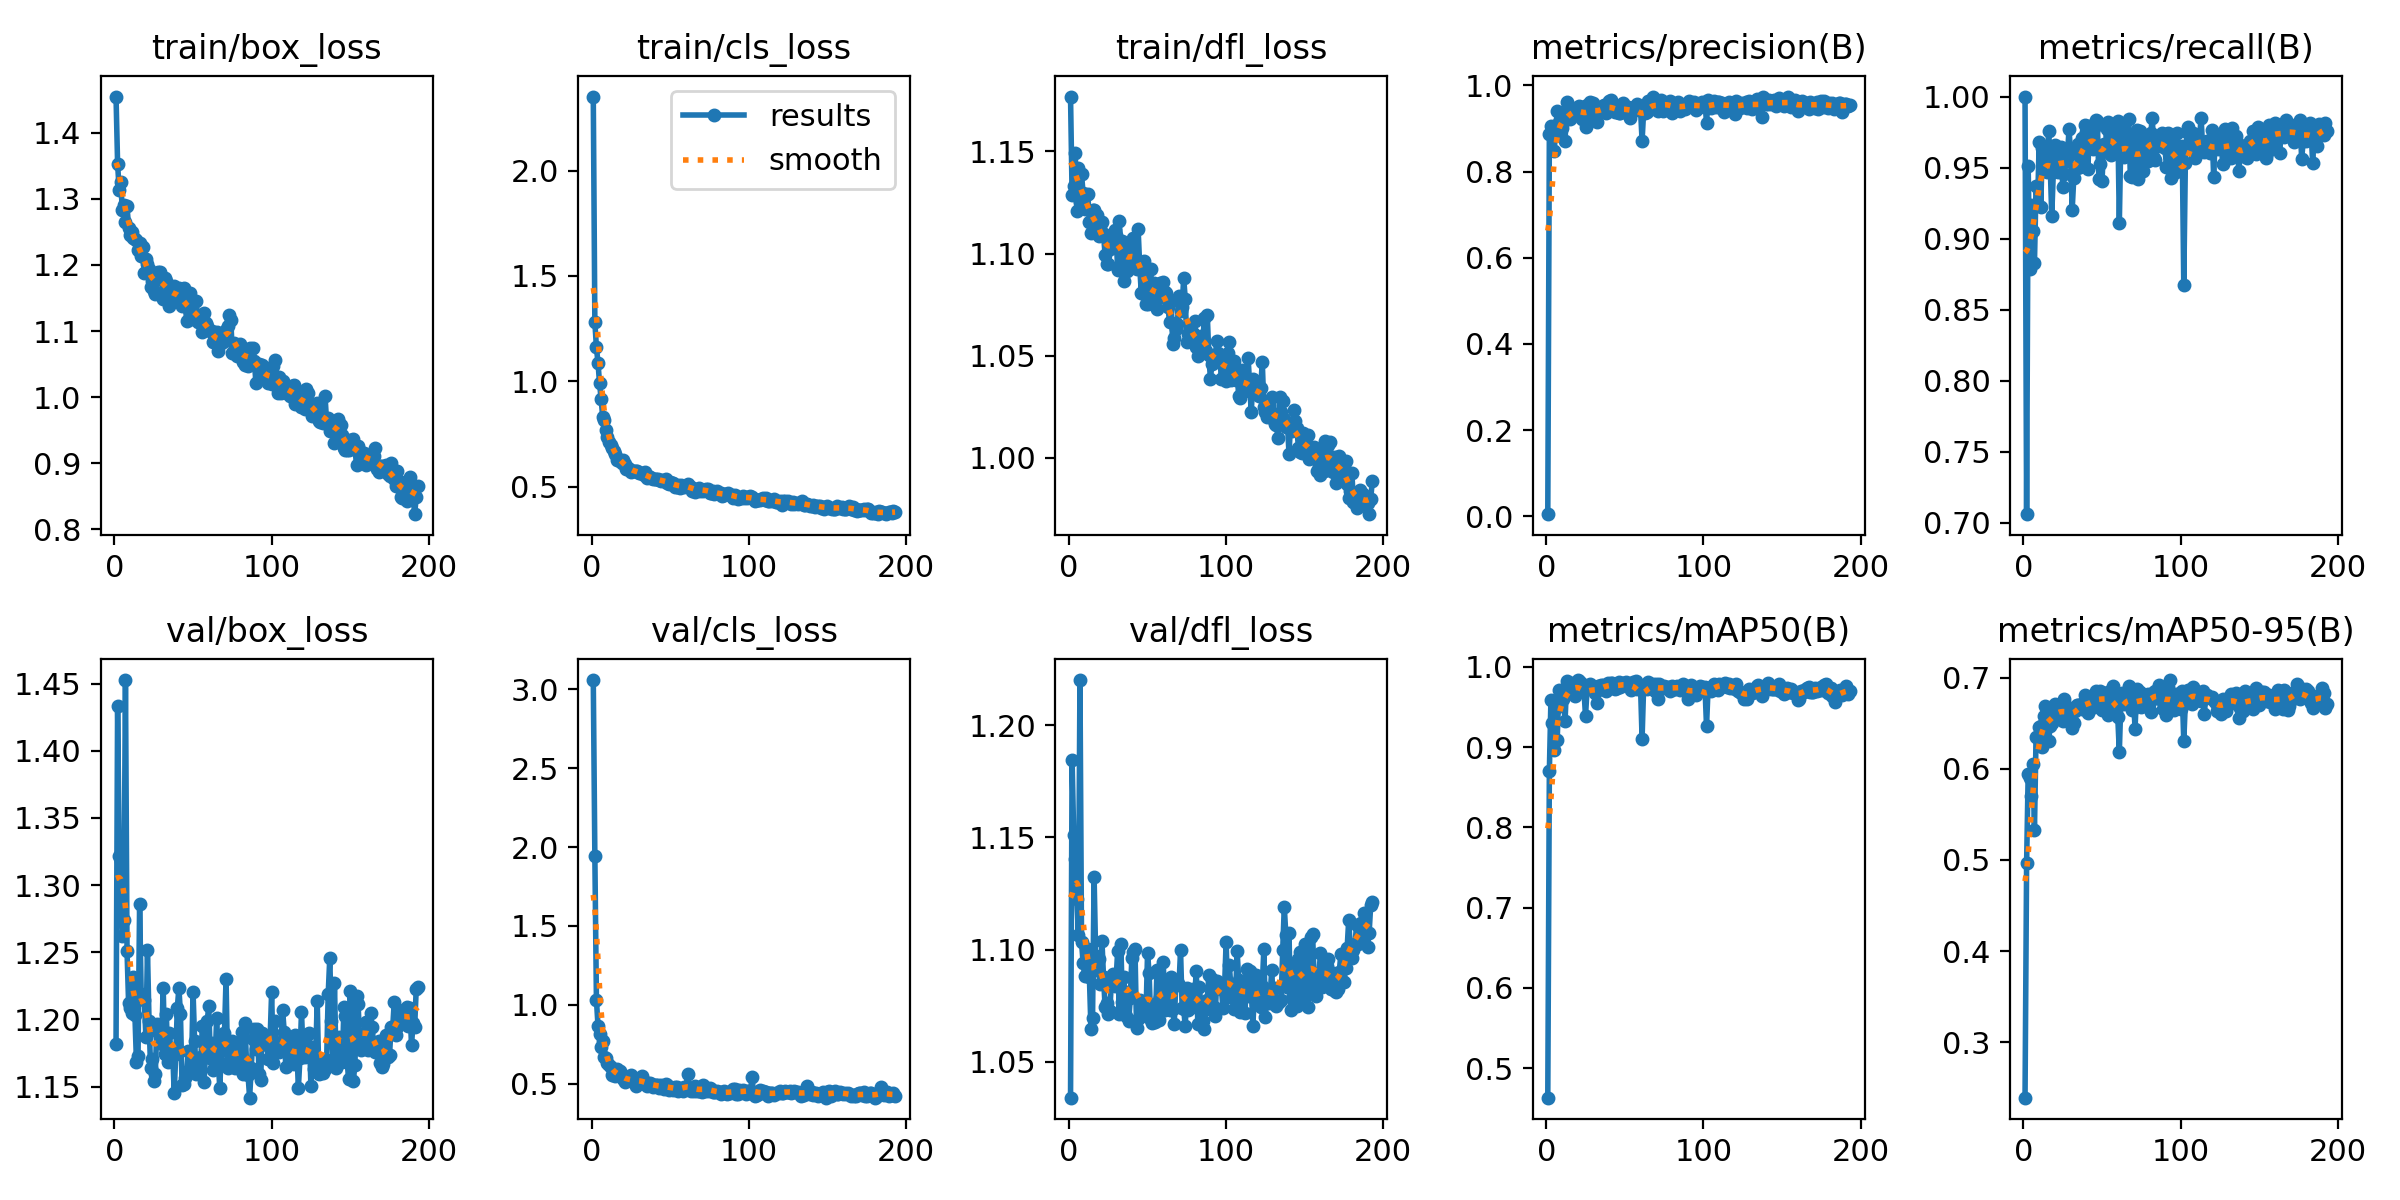

Source data for this figure (header and first rows):
epoch, time, train/box_loss, train/cls_loss, train/dfl_loss, metrics/precision(B), metrics/recall(B), metrics/mAP50(B), metrics/mAP50-95(B), val/box_loss, val/cls_loss, val/dfl_loss, lr/pg0, lr/pg1, lr/pg2
1, 12.45, 1.455, 2.351, 1.177, 0.00483, 1, 0.4632, 0.2392, 1.182, 3.058, 1.034, 0.0004657, 0.0004657, 0.0004657
2, 23.33, 1.353, 1.282, 1.129, 0.8862, 0.7061, 0.87, 0.4964, 1.434, 1.942, 1.185, 0.0009402, 0.0009402, 0.0009402
3, 34.12, 1.314, 1.161, 1.133, 0.9056, 0.9512, 0.9589, 0.5943, 1.322, 1.032, 1.151, 0.001413, 0.001413, 0.001413
4, 44.84, 1.325, 1.089, 1.149, 0.903, 0.8788, 0.9294, 0.5894, 1.318, 0.8675, 1.14, 0.001421, 0.001421, 0.001421
5, 55.69, 1.283, 0.9901, 1.121, 0.8482, 0.9238, 0.8969, 0.5703, 1.262, 0.8176, 1.123, 0.001418, 0.001418, 0.001418
6, 66.32, 1.291, 0.916, 1.142, 0.8872, 0.9056, 0.9482, 0.6052, 1.274, 0.7344, 1.107, 0.001415, 0.001415, 0.001415
7, 76.95, 1.266, 0.8313, 1.125, 0.9412, 0.8827, 0.9084, 0.5327, 1.453, 0.7679, 1.22, 0.001412, 0.001412, 0.001412
8, 87.57, 1.289, 0.8151, 1.139, 0.9139, 0.9369, 0.9712, 0.6347, 1.251, 0.6694, 1.103, 0.001409, 0.001409, 0.001409
9, 98.19, 1.256, 0.7718, 1.129, 0.9358, 0.9239, 0.9577, 0.6346, 1.212, 0.661, 1.094, 0.001406, 0.001406, 0.001406
10, 108.8, 1.246, 0.7379, 1.122, 0.9, 0.9679, 0.9641, 0.6455, 1.209, 0.6292, 1.088, 0.001404, 0.001404, 0.001404
11, 119.5, 1.25, 0.7125, 1.129, 0.9151, 0.9223, 0.96, 0.6464, 1.205, 0.6204, 1.093, 0.001401, 0.001401, 0.001401
12, 130.3, 1.241, 0.6992, 1.129, 0.8708, 0.9636, 0.9321, 0.624, 1.231, 0.6084, 1.1, 0.001398, 0.001398, 0.001398
13, 141, 1.24, 0.682, 1.116, 0.9603, 0.9596, 0.9825, 0.6573, 1.204, 0.5526, 1.088, 0.001395, 0.001395, 0.001395
14, 151.8, 1.237, 0.6682, 1.11, 0.9471, 0.9516, 0.9772, 0.6685, 1.168, 0.56, 1.065, 0.001392, 0.001392, 0.001392
15, 162.4, 1.223, 0.6568, 1.121, 0.9213, 0.9469, 0.9712, 0.6655, 1.173, 0.5505, 1.07, 0.001389, 0.001389, 0.001389
16, 173.2, 1.233, 0.6255, 1.121, 0.9366, 0.9761, 0.9757, 0.6309, 1.286, 0.5909, 1.132, 0.001387, 0.001387, 0.001387
17, 184, 1.214, 0.6335, 1.111, 0.9407, 0.9522, 0.9794, 0.6463, 1.219, 0.5612, 1.097, 0.001384, 0.001384, 0.001384
18, 194.7, 1.227, 0.6221, 1.119, 0.9416, 0.9161, 0.9634, 0.65, 1.217, 0.5776, 1.091, 0.001381, 0.001381, 0.001381
19, 205.4, 1.187, 0.6137, 1.109, 0.9315, 0.9469, 0.9698, 0.6586, 1.214, 0.5431, 1.096, 0.001378, 0.001378, 0.001378
20, 216.2, 1.208, 0.6267, 1.113, 0.9498, 0.966, 0.9835, 0.6705, 1.187, 0.5309, 1.085, 0.001375, 0.001375, 0.001375
21, 227, 1.202, 0.6103, 1.116, 0.9522, 0.957, 0.9823, 0.6631, 1.252, 0.5121, 1.104, 0.001372, 0.001372, 0.001372
22, 237.8, 1.194, 0.5858, 1.109, 0.9508, 0.947, 0.9795, 0.6646, 1.199, 0.5213, 1.088, 0.00137, 0.00137, 0.00137
23, 248.8, 1.167, 0.5915, 1.099, 0.921, 0.9592, 0.9702, 0.662, 1.164, 0.5279, 1.074, 0.001367, 0.001367, 0.001367
24, 259.7, 1.176, 0.585, 1.095, 0.9374, 0.9642, 0.9714, 0.6631, 1.17, 0.5237, 1.076, 0.001364, 0.001364, 0.001364
25, 270.6, 1.161, 0.5689, 1.095, 0.9029, 0.9365, 0.9386, 0.6519, 1.154, 0.5577, 1.071, 0.001361, 0.001361, 0.001361
26, 281.3, 1.157, 0.5729, 1.102, 0.9554, 0.9457, 0.972, 0.6764, 1.159, 0.5234, 1.073, 0.001358, 0.001358, 0.001358
27, 292, 1.186, 0.5756, 1.108, 0.9258, 0.9546, 0.9749, 0.6584, 1.197, 0.5181, 1.086, 0.001355, 0.001355, 0.001355
28, 302.8, 1.19, 0.5774, 1.109, 0.9607, 0.959, 0.9781, 0.6643, 1.191, 0.4877, 1.089, 0.001353, 0.001353, 0.001353
29, 313.6, 1.189, 0.5766, 1.111, 0.9389, 0.977, 0.9759, 0.6653, 1.194, 0.5124, 1.084, 0.00135, 0.00135, 0.00135
30, 324.4, 1.178, 0.5678, 1.109, 0.9587, 0.9599, 0.9759, 0.6669, 1.182, 0.5208, 1.087, 0.001347, 0.001347, 0.001347
31, 335.1, 1.149, 0.5678, 1.092, 0.9414, 0.9203, 0.9678, 0.6447, 1.224, 0.5335, 1.099, 0.001344, 0.001344, 0.001344
32, 346, 1.18, 0.5648, 1.116, 0.9142, 0.9425, 0.9545, 0.6497, 1.174, 0.551, 1.071, 0.001341, 0.001341, 0.001341
33, 356.7, 1.176, 0.5567, 1.101, 0.9455, 0.95, 0.9766, 0.6637, 1.204, 0.5099, 1.103, 0.001338, 0.001338, 0.001338
34, 367.5, 1.162, 0.5692, 1.106, 0.9411, 0.9495, 0.9718, 0.6695, 1.168, 0.4963, 1.077, 0.001336, 0.001336, 0.001336
35, 378.4, 1.137, 0.5416, 1.087, 0.9395, 0.9665, 0.9779, 0.6697, 1.19, 0.4829, 1.088, 0.001333, 0.001333, 0.001333
36, 389.4, 1.167, 0.5503, 1.1, 0.9523, 0.9504, 0.977, 0.6688, 1.175, 0.5077, 1.07, 0.00133, 0.00133, 0.00133
37, 400.2, 1.147, 0.5465, 1.091, 0.9551, 0.9705, 0.9741, 0.6656, 1.178, 0.5043, 1.081, 0.001327, 0.001327, 0.001327
38, 411, 1.169, 0.5429, 1.101, 0.9355, 0.9511, 0.9702, 0.6723, 1.145, 0.5013, 1.068, 0.001324, 0.001324, 0.001324
39, 421.8, 1.15, 0.5383, 1.093, 0.9396, 0.9802, 0.9796, 0.6813, 1.174, 0.4812, 1.078, 0.001321, 0.001321, 0.001321
40, 432.5, 1.158, 0.5358, 1.104, 0.9625, 0.975, 0.9785, 0.6683, 1.209, 0.4904, 1.096, 0.001319, 0.001319, 0.001319
41, 443.2, 1.165, 0.5362, 1.108, 0.9664, 0.949, 0.98, 0.6608, 1.224, 0.4909, 1.099, 0.001316, 0.001316, 0.001316
42, 454.2, 1.152, 0.5374, 1.094, 0.9437, 0.9794, 0.9798, 0.6667, 1.204, 0.4923, 1.1, 0.001313, 0.001313, 0.001313
43, 465.1, 1.137, 0.5341, 1.092, 0.9502, 0.9647, 0.9733, 0.6778, 1.151, 0.4718, 1.065, 0.00131, 0.00131, 0.00131
44, 476, 1.166, 0.5257, 1.112, 0.9385, 0.9629, 0.972, 0.6796, 1.152, 0.4896, 1.069, 0.001307, 0.001307, 0.001307
45, 486.8, 1.141, 0.5336, 1.094, 0.938, 0.9776, 0.9739, 0.6678, 1.157, 0.4795, 1.078, 0.001305, 0.001305, 0.001305
46, 497.5, 1.115, 0.527, 1.081, 0.9358, 0.9835, 0.9812, 0.6849, 1.161, 0.4692, 1.071, 0.001302, 0.001302, 0.001302
47, 508.3, 1.135, 0.535, 1.093, 0.9363, 0.9826, 0.9752, 0.672, 1.176, 0.4986, 1.074, 0.001299, 0.001299, 0.001299
48, 519.2, 1.158, 0.5185, 1.096, 0.9545, 0.9421, 0.9788, 0.6737, 1.162, 0.4926, 1.076, 0.001296, 0.001296, 0.001296
49, 530, 1.128, 0.5135, 1.075, 0.9579, 0.9527, 0.9793, 0.6851, 1.163, 0.4597, 1.07, 0.001293, 0.001293, 0.001293
50, 540.8, 1.119, 0.5247, 1.075, 0.9486, 0.9406, 0.977, 0.6646, 1.221, 0.4813, 1.099, 0.00129, 0.00129, 0.00129
51, 551.6, 1.125, 0.5159, 1.081, 0.9393, 0.9666, 0.9809, 0.6827, 1.184, 0.4736, 1.09, 0.001288, 0.001288, 0.001288
52, 562.5, 1.146, 0.5197, 1.092, 0.9485, 0.9614, 0.9784, 0.6834, 1.159, 0.4582, 1.069, 0.001285, 0.001285, 0.001285
53, 573.3, 1.114, 0.5009, 1.077, 0.9241, 0.9772, 0.9746, 0.6759, 1.167, 0.4793, 1.067, 0.001282, 0.001282, 0.001282
54, 584.2, 1.12, 0.5013, 1.086, 0.9368, 0.9823, 0.9711, 0.6586, 1.171, 0.4794, 1.076, 0.001279, 0.001279, 0.001279
55, 595, 1.12, 0.5075, 1.082, 0.947, 0.9726, 0.9812, 0.6856, 1.172, 0.4535, 1.068, 0.001276, 0.001276, 0.001276
56, 605.8, 1.098, 0.4961, 1.073, 0.95, 0.959, 0.9763, 0.678, 1.195, 0.4594, 1.091, 0.001273, 0.001273, 0.001273
57, 616.7, 1.127, 0.5084, 1.08, 0.9467, 0.9763, 0.9823, 0.6908, 1.154, 0.4653, 1.069, 0.001271, 0.001271, 0.001271
58, 627.4, 1.112, 0.5045, 1.086, 0.9563, 0.9705, 0.9727, 0.6796, 1.176, 0.4557, 1.079, 0.001268, 0.001268, 0.001268
59, 638.3, 1.108, 0.5002, 1.079, 0.9425, 0.964, 0.9736, 0.6669, 1.199, 0.4801, 1.086, 0.001265, 0.001265, 0.001265
60, 649.3, 1.101, 0.5023, 1.086, 0.945, 0.983, 0.9765, 0.6567, 1.21, 0.4699, 1.094, 0.001262, 0.001262, 0.001262
... 133 more rows
